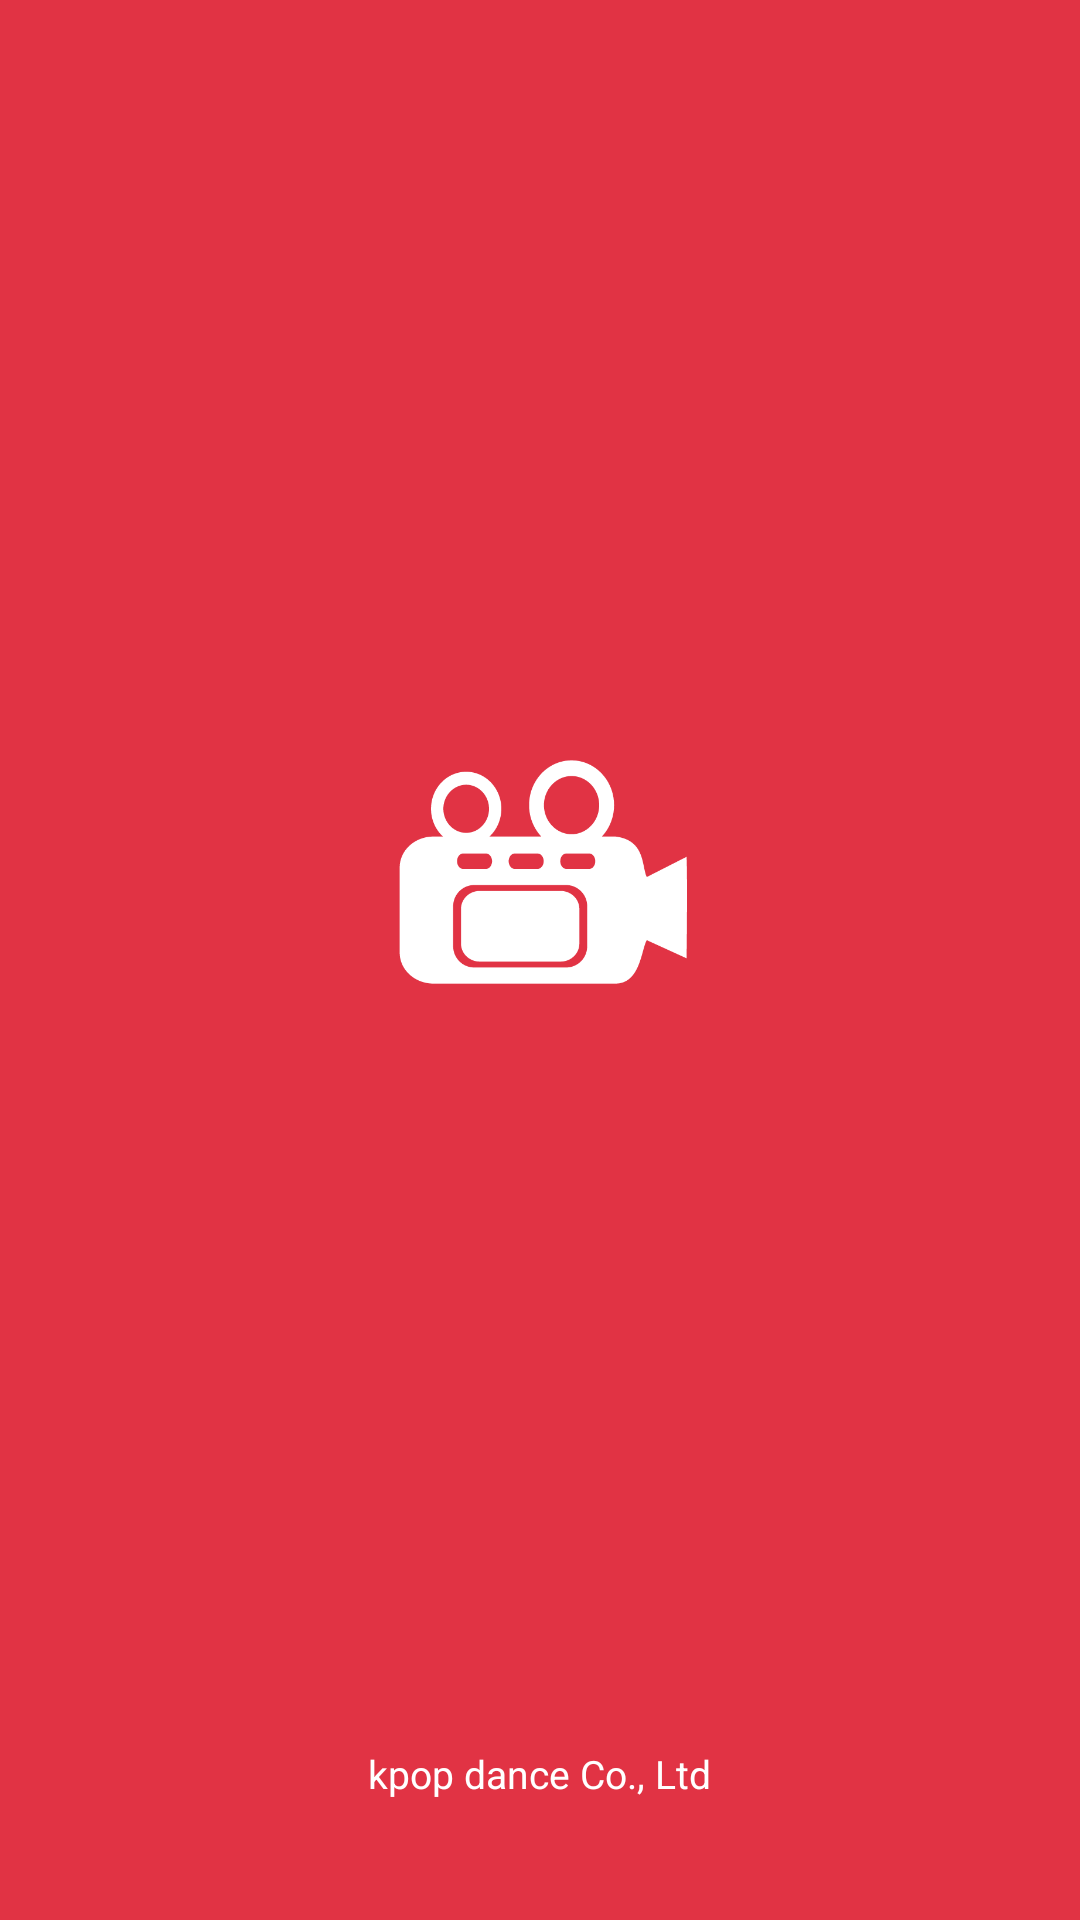

Here is an Android app screen rendered from its layout file. Give the layout XML and the strings, colors and styles it references.
<!-- AndroidManifest.xml: application theme AppTheme -->
<!-- res/layout/activity_intro.xml -->
<?xml version="1.0" encoding="utf-8"?>
<LinearLayout xmlns:android="http://schemas.android.com/apk/res/android"
    android:layout_width="match_parent"
    android:layout_height="match_parent"
    android:layout_gravity="center"
    android:background="@drawable/bg_top"
    android:orientation="vertical">
    <LinearLayout
        android:layout_width="match_parent"
        android:layout_height="0dip"
        android:layout_weight="1"
        android:gravity="center">

        <ImageView
            android:layout_width="100dip"
            android:layout_height="100dip"
            android:src="@mipmap/intro_" />

    </LinearLayout>

    <TextView
        android:layout_width="wrap_content"
        android:layout_height="wrap_content"
        android:layout_gravity="bottom|center"
        android:layout_marginBottom="40dip"
        android:text="kpop dance Co., Ltd"
        android:textColor="#ffffff"
        android:textSize="13sp" />

</LinearLayout>
<!-- resources referenced by this layout -->
<resources>
  <!-- drawable bg_top (drawable) -->
  <?xml version="1.0" encoding="utf-8"?>
  <shape xmlns:android="http://schemas.android.com/apk/res/android">
      <gradient android:startColor="#e13344" android:centerColor="#e13344" android:endColor="#e13344" android:angle="45"></gradient>
  </shape>
  <!-- mipmap intro_: png bitmap (mipmap-xxxhdpi, 11624 bytes) -->
  <style name="AppTheme" parent="Theme.AppCompat.Light.NoActionBar">
          
          <item name="colorPrimary">@color/colorPrimary</item>
          <item name="colorPrimaryDark">@color/colorPrimaryDark</item>
          <item name="colorAccent">@color/colorAccent</item>
  
          <item name="actionMenuTextColor">@color/white</item>
          <item name="android:textColorPrimary">@color/white</item>
          <item name="android:textColorSecondary">@color/white</item>
  
      </style>
  <color name="colorPrimary">#e13344</color>
  <color name="colorPrimaryDark">#e11529</color>
  <color name="colorAccent">#e13344</color>
  <color name="white">#FFFFFF</color>
</resources>
